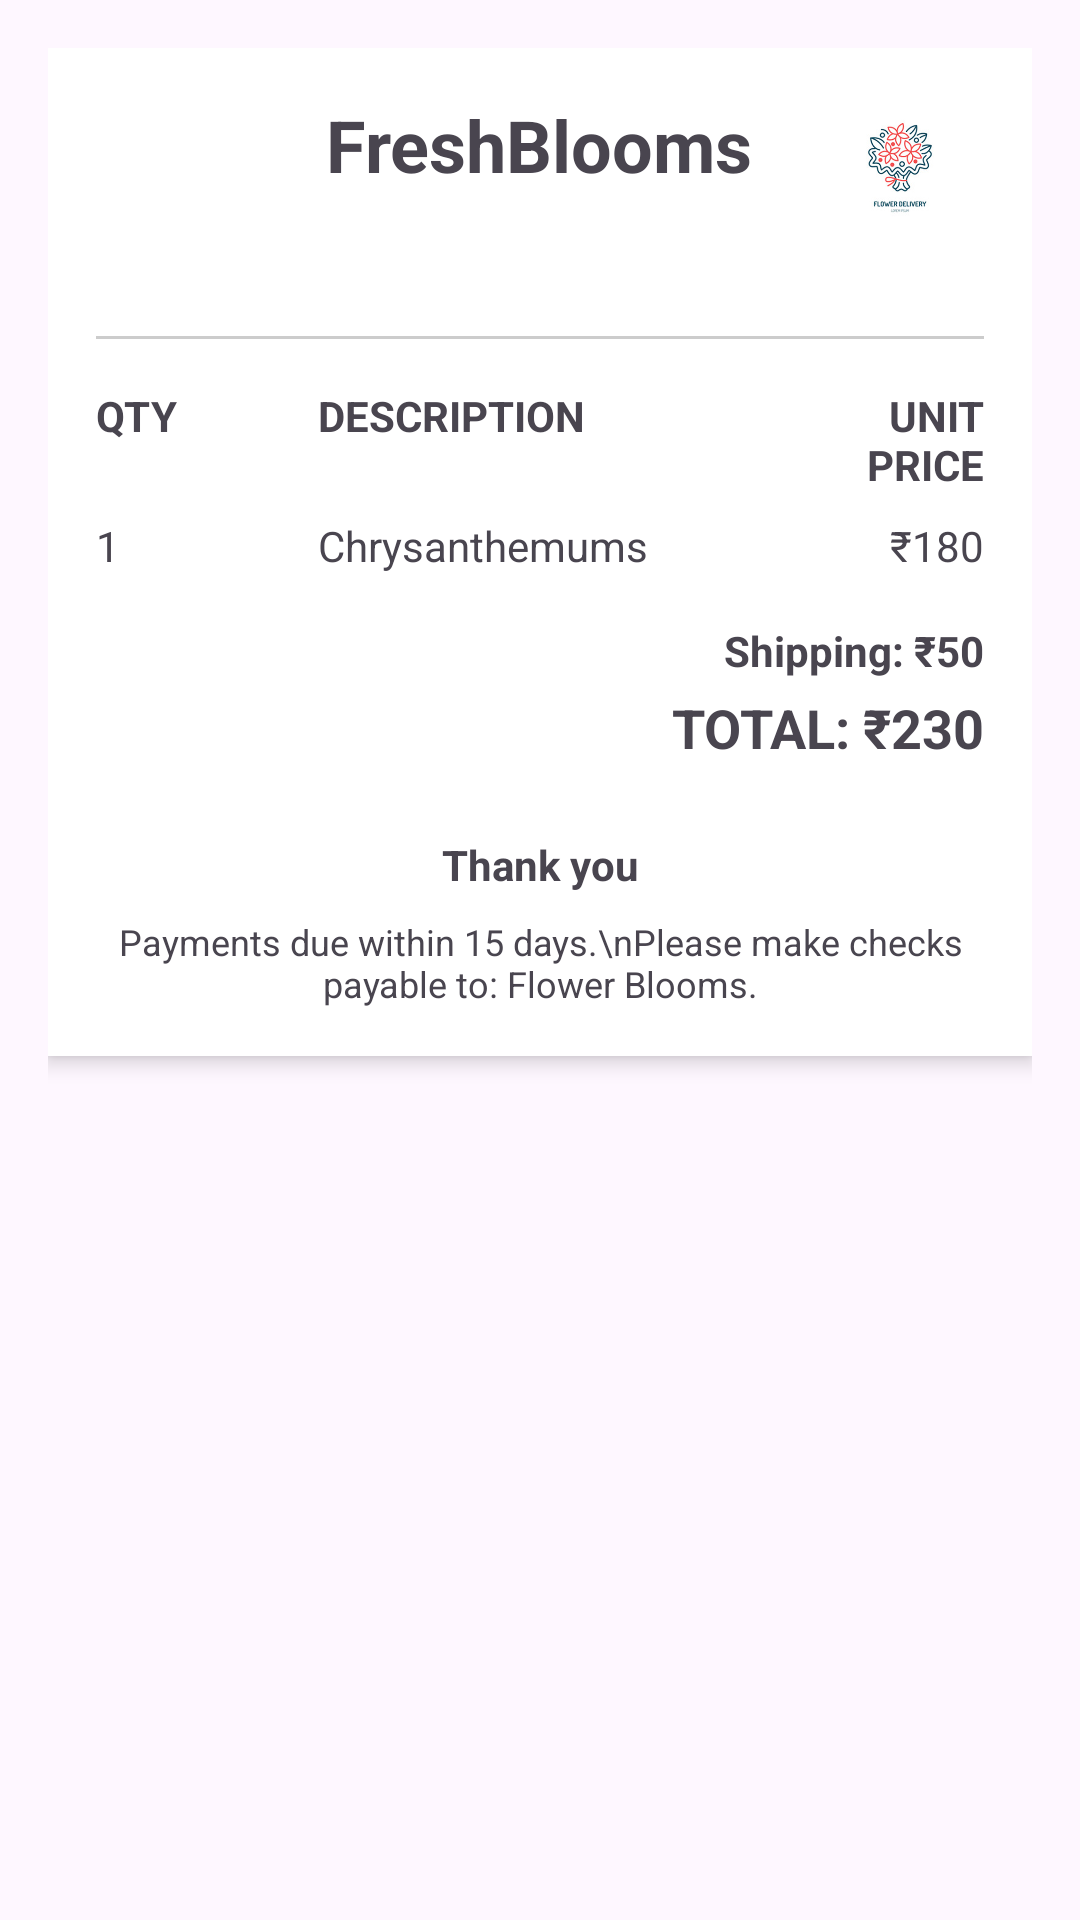

Write the Android layout XML for this screen, with the resource values it uses.
<!-- AndroidManifest.xml: application theme Theme.FreshBlooms -->
<!-- res/layout/activity_receipt.xml -->
<?xml version="1.0" encoding="utf-8"?>
<ScrollView xmlns:android="http://schemas.android.com/apk/res/android"
    android:layout_width="match_parent"
    android:layout_height="match_parent"
    android:padding="16dp">

    <LinearLayout
        android:orientation="vertical"
        android:layout_width="match_parent"
        android:layout_height="wrap_content"
        android:background="@android:color/white"
        android:padding="16dp"
        android:elevation="4dp">

        
        <RelativeLayout
            android:layout_width="match_parent"
            android:layout_height="wrap_content"
            android:layout_marginBottom="16dp">

            <TextView
                android:id="@+id/title"
                android:text="FreshBlooms"
                android:textStyle="bold"
                android:textSize="24sp"
                android:layout_width="wrap_content"
                android:layout_height="wrap_content"
                android:layout_centerHorizontal="true" />

            <ImageView
                android:id="@+id/logo"
                android:layout_width="48dp"
                android:layout_height="48dp"
                android:layout_alignParentEnd="true"
                android:layout_marginEnd="4dp"
                android:contentDescription="Logo"
                android:src="@drawable/flower" />
        </RelativeLayout>

        
        <LinearLayout
            android:orientation="horizontal"
            android:layout_width="match_parent"
            android:layout_height="wrap_content"
            android:weightSum="2">

            
            <LinearLayout
                android:layout_weight="1"
                android:orientation="vertical"
                android:layout_width="0dp"
                android:layout_height="wrap_content">

                <TextView android:text="FreshBlooms" />
                <TextView android:text="Thandalam, Chennai" />
                <TextView android:text="Pin 600056" />
            </LinearLayout>

            
            <LinearLayout
                android:layout_weight="1"
                android:orientation="vertical"
                android:layout_width="0dp"
                android:layout_height="wrap_content">

                <TextView android:text="Bill To:" android:textStyle="bold" />
                <TextView android:text="Rohith" />
                <TextView android:text="Chennai" />
                <TextView android:text="Chennai, India 600071" />
            </LinearLayout>
        </LinearLayout>

        
        <View
            android:layout_width="match_parent"
            android:layout_height="1dp"
            android:background="#CCCCCC"
            android:layout_marginTop="16dp"
            android:layout_marginBottom="16dp" />

        
        <LinearLayout
            android:orientation="horizontal"
            android:layout_width="match_parent"
            android:layout_height="wrap_content">

            <TextView
                android:text="QTY"
                android:textStyle="bold"
                android:layout_weight="1"
                android:layout_width="0dp"
                android:layout_height="wrap_content" />

            <TextView
                android:text="DESCRIPTION"
                android:textStyle="bold"
                android:layout_weight="2"
                android:layout_width="0dp"
                android:layout_height="wrap_content" />

            <TextView
                android:text="UNIT PRICE"
                android:textStyle="bold"
                android:gravity="end"
                android:layout_weight="1"
                android:layout_width="0dp"
                android:layout_height="wrap_content" />
        </LinearLayout>

        
        <LinearLayout
            android:orientation="horizontal"
            android:layout_width="match_parent"
            android:layout_height="wrap_content"
            android:layout_marginTop="8dp">

            <TextView
                android:text="1"
                android:layout_weight="1"
                android:layout_width="0dp"
                android:layout_height="wrap_content" />

            <TextView
                android:text="Chrysanthemums"
                android:layout_weight="2"
                android:layout_width="0dp"
                android:layout_height="wrap_content" />

            <TextView
                android:text="₹180"
                android:layout_weight="1"
                android:gravity="end"
                android:layout_width="0dp"
                android:layout_height="wrap_content" />
        </LinearLayout>

        <TextView
            android:text="Shipping: ₹50"
            android:layout_marginTop="16dp"
            android:layout_gravity="end"
            android:textStyle="bold"
            android:layout_width="wrap_content"
            android:layout_height="wrap_content" />

        
        <TextView
            android:text="TOTAL: ₹230"
            android:textSize="18sp"
            android:textStyle="bold"
            android:layout_marginTop="4dp"
            android:layout_gravity="end"
            android:layout_width="wrap_content"
            android:layout_height="wrap_content" />

        
        <TextView
            android:text="Thank you"
            android:layout_marginTop="24dp"
            android:textStyle="bold"
            android:gravity="center"
            android:layout_width="match_parent"
            android:layout_height="wrap_content" />

        <TextView
            android:text="Payments due within 15 days.\nPlease make checks payable to: Flower Blooms."
            android:textSize="12sp"
            android:gravity="center"
            android:layout_marginTop="8dp"
            android:layout_width="match_parent"
            android:layout_height="wrap_content" />
    </LinearLayout>
</ScrollView>
<!-- resources referenced by this layout -->
<resources>
  <!-- drawable flower: jpg bitmap (drawable, 47294 bytes) -->
  <style name="Theme.FreshBlooms" parent="Base.Theme.FreshBlooms" />
  <style name="Base.Theme.FreshBlooms" parent="Theme.Material3.DayNight.NoActionBar">
          
          
      </style>
</resources>
